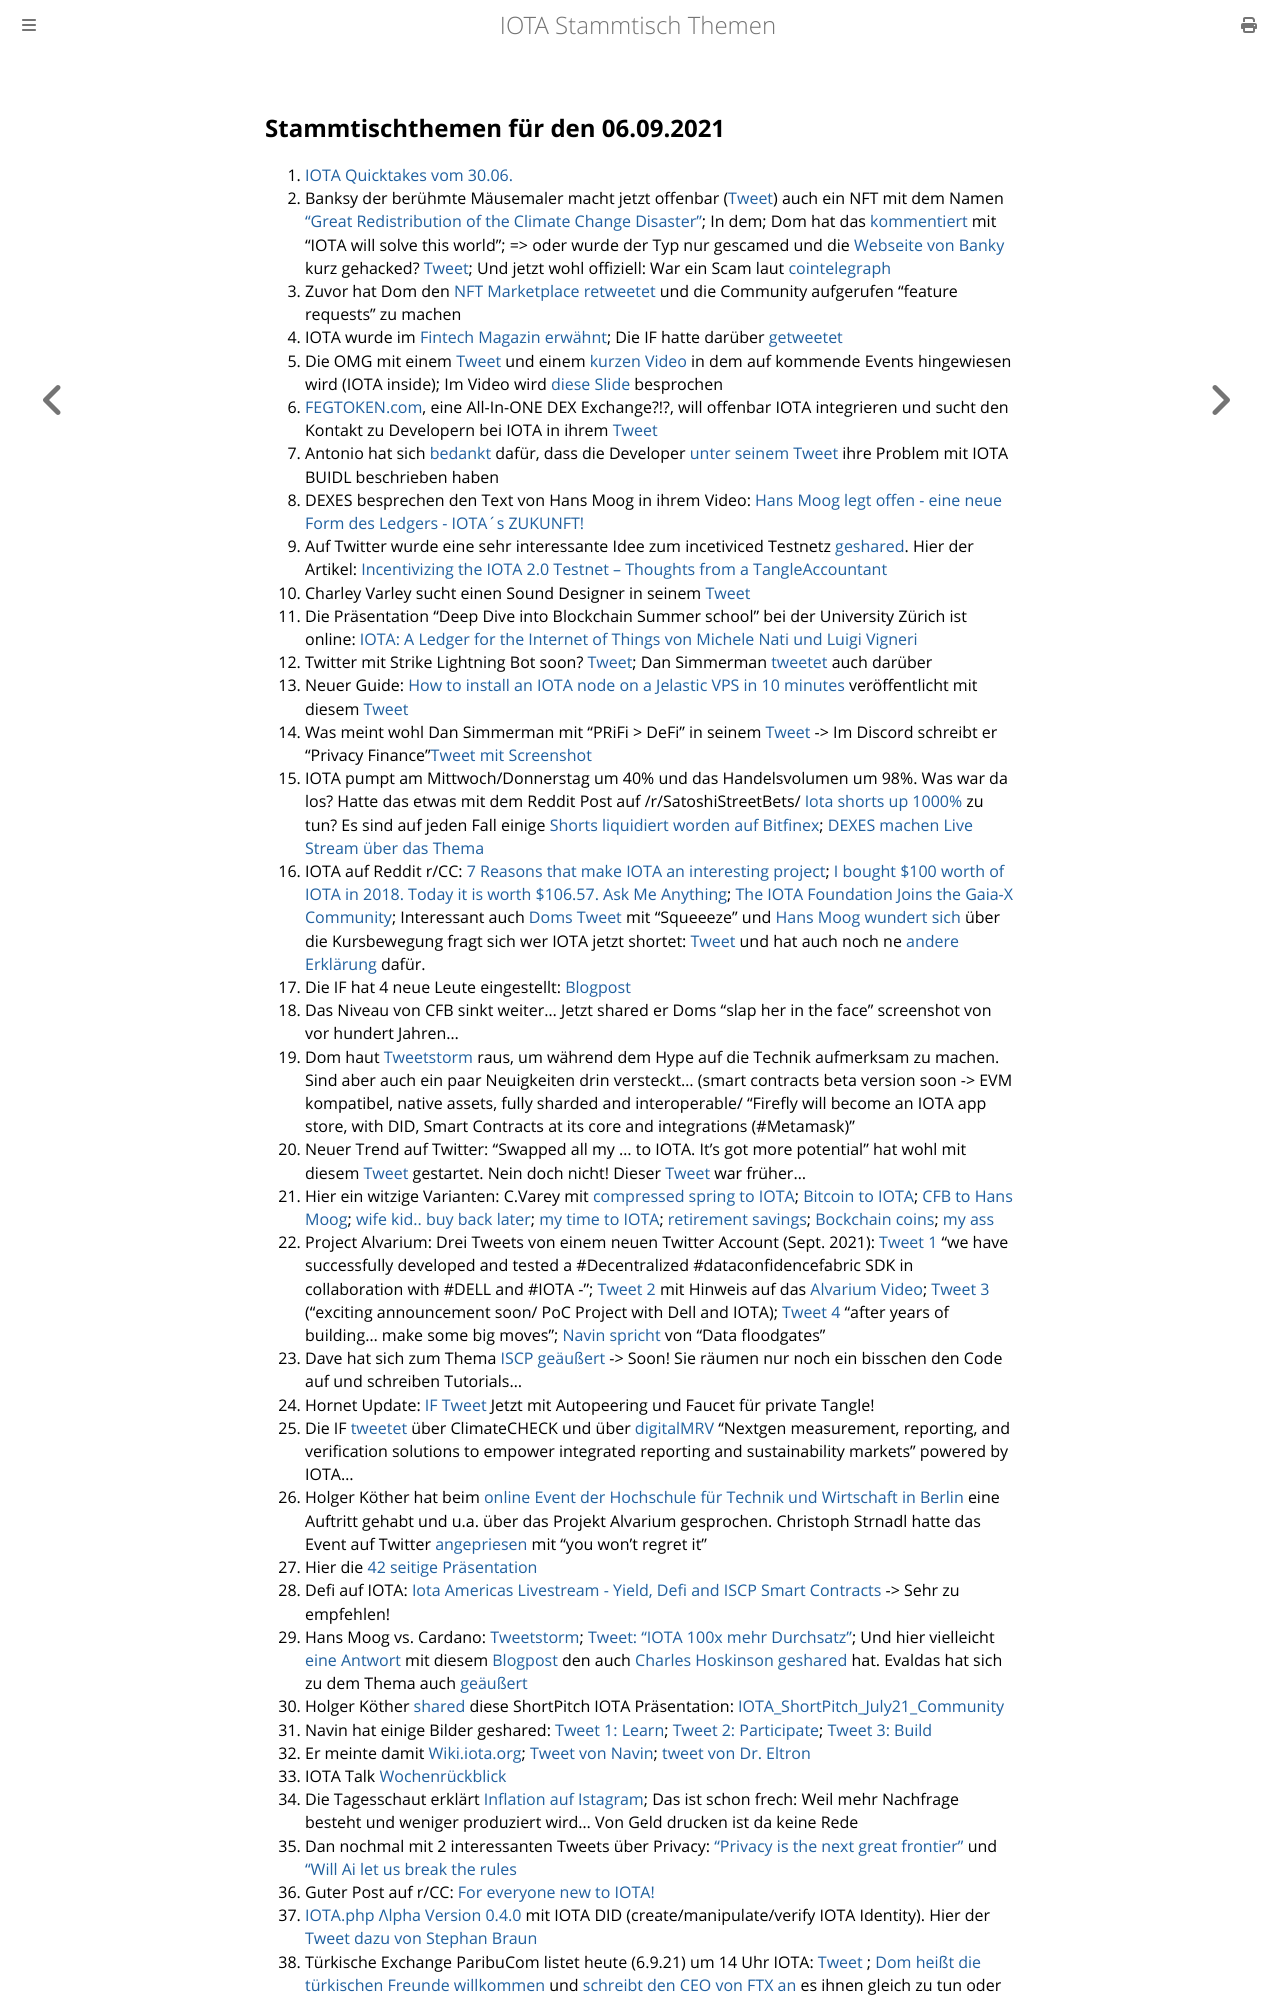

repository: iota-community/community-events · page: stammtisch/2021-09-06/index.html · generator: mdbook

## Stammtischthemen für den 06.09.2021

1. [IOTA Quicktakes vom 30.06.](https://www.youtube.com/watch?v=TAlbXu1l6rY)
2. Banksy der berühmte Mäusemaler macht jetzt offenbar ([Tweet](https://twitter.com/pranksy/status/1432624092797079552?s=20)) auch ein NFT mit dem Namen ["Great Redistribution of the Climate Change Disaster"](https://opensea.io/assets/0x495f947276749ce646f68ac8c248420045cb7b5e/769987281610794526370432769847587291321402667277633018751858935165377052673); In dem; Dom hat das [kommentiert](https://twitter.com/DomSchiener/status/1432637900085207041?s=20) mit "IOTA will solve this world"; => oder wurde der Typ nur gescamed und die [Webseite von Banky](https://banksy.co.uk/) kurz gehacked? [Tweet](https://twitter.com/pranksy/status/1432644668056084482?s=20); Und jetzt wohl offiziell: War ein Scam laut [cointelegraph](https://de.cointelegraph.com/news/nft-whale-pranksy-pranked-by-fake-banksy-for-97-7-eth/amp)
3. Zuvor hat Dom den [NFT Marketplace retweetet](https://twitter.com/DomSchiener/status/1432637900085207041?s=20) und die Community aufgerufen "feature requests" zu machen
4. IOTA wurde im [Fintech Magazin erwähnt](https://fintechmagazine.com/digital-payments/blockchain-technology-defi-security-hackers-market); Die IF hatte darüber [getweetet](https://twitter.com/iota/status/1432673759585046532?s=20)
5. Die OMG mit einem [Tweet](https://twitter.com/ObjectMgmtGroup/status/1432710525612445710?s=20) und einem [kurzen Video](https://www.youtube.com/watch?v=vfgaWsq9nkI) in dem auf kommende Events hingewiesen wird (IOTA inside); Im Video wird [diese Slide](https://twitter.com/Vrom14286662/status/1432955246507171841?s=20) besprochen
6. [FEGTOKEN.com](https://fegtoken.com/), eine All-In-ONE DEX Exchange?!?, will offenbar IOTA integrieren und sucht den Kontakt zu Developern bei IOTA in ihrem [Tweet](https://twitter.com/FEGtoken/status/1432632949883740163?s=20)
7. Antonio hat sich [bedankt](https://twitter.com/antonionardella/status/1432982765323100168?s=20) dafür, dass die Developer [unter seinem Tweet](https://twitter.com/antonionardella/status/1432257743767883777?s=20) ihre Problem mit IOTA BUIDL beschrieben haben
8. DEXES besprechen den Text von Hans Moog in ihrem Video: [Hans Moog legt offen - eine neue Form des Ledgers - IOTA´s ZUKUNFT!](https://www.youtube.com/watch?v=DYE1JkcxfIg&t=2707s)
9. Auf Twitter wurde eine sehr interessante Idee zum incetiviced Testnetz [geshared](https://twitter.com/finance_funny/status/1432710351125164038?s=20). Hier der Artikel: [Incentivizing the IOTA 2.0 Testnet – Thoughts from a TangleAccountant](https://funnymanfinance.com/incentivizing-the-iota-2-0-testnet-thoughts-from-a-tangleaccountant/)
10. Charley Varley sucht einen Sound Designer in seinem [Tweet](https://twitter.com/c_varley/status/1432724873495908363?s=20)
11. Die Präsentation "Deep Dive into Blockchain Summer school" bei der University Zürich ist online: [IOTA: A Ledger for the Internet of Things von Michele Nati und Luigi Vigneri](https://files.iota.org/media/IOTA-UZH_Deep_dive_blockchain_summer_school_-July2021.pdf)
12. Twitter mit Strike Lightning Bot soon? [Tweet](https://twitter.com/BitcoinMagazine/status/1433032351777492992?s=20); Dan Simmerman [tweetet](https://twitter.com/DanSimerman/status/1433436483487256580?s=20) auch darüber
13. Neuer Guide: [How to install an IOTA node on a Jelastic VPS in 10 minutes](https://iotasonicx.medium.com/how-to-install-an-iota-node-on-a-jelastic-vps-in-10-minutes-4ac352d19742) veröffentlicht mit diesem [Tweet](https://twitter.com/IotaSonic/status/1391370897559273475?s=209)
14. Was meint wohl Dan Simmerman mit "PRiFi > DeFi" in seinem [Tweet](https://twitter.com/DanSimerman/status/1433231764659523585?s=20) -> Im Discord schreibt er "Privacy Finance"[Tweet mit Screenshot](https://twitter.com/Vrom14286662/status/1433342487192604675?s=20)
15. IOTA pumpt am Mittwoch/Donnerstag um 40% und das Handelsvolumen um 98%. Was war da los? Hatte das etwas mit dem Reddit Post auf /r/SatoshiStreetBets/ [Iota shorts up 1000%](https://www.reddit.com/r/SatoshiStreetBets/comments/pfu6vf/iota_shorts_up_1000/?utm_source=share&utm_medium=web2x&context=3) zu tun? Es sind auf jeden Fall einige [Shorts liquidiert worden auf Bitfinex](https://datamish.com/iotusd); [DEXES machen Live Stream über das Thema](https://www.youtube.com/watch?v=v-FD6bTtoqc)
16. IOTA auf Reddit r/CC: [7 Reasons that make IOTA an interesting project](https://www.reddit.com/r/CryptoCurrency/comments/pejsmn/7_reasons_that_make_iota_an_interesting_project/?utm_source=share&utm_medium=web2x&context=3); [I bought $100 worth of IOTA in 2018. Today it is worth $106.57. Ask Me Anything](https://www.reddit.com/r/CryptoCurrency/comments/pf2qap/i_bought_100_worth_of_iota_in_2018_today_it_is/?utm_source=share&utm_medium=web2x&context=3); [The IOTA Foundation Joins the Gaia-X Community](https://www.reddit.com/r/CryptoCurrency/comments/pgcn1u/the_iota_foundation_joins_the_gaiax_community/?utm_source=share&utm_medium=web2x&context=3); Interessant auch [Doms Tweet](https://twitter.com/DomSchiener/status/1433409763635875846?s=20) mit "Squeeeze" und [Hans Moog wundert sich](https://twitter.com/hus_qy/status/1433420573548290051?s=20) über die Kursbewegung fragt sich wer IOTA jetzt shortet: [Tweet](https://twitter.com/hus_qy/status/1433421581963776002?s=20) und hat auch noch ne [andere Erklärung](https://twitter.com/hus_qy/status/1433422372447522828?s=20) dafür.
17. Die IF hat 4 neue Leute eingestellt: [Blogpost](https://blog.iota.org/welcome-to-the-iota-foundation-september-2021/)
18. Das Niveau von CFB sinkt weiter... Jetzt shared er Doms "slap her in the face" screenshot von vor hundert Jahren...
19. Dom haut [Tweetstorm](https://twitter.com/DomSchiener/status/1433419722574340097?s=20) raus, um während dem Hype auf die Technik aufmerksam zu machen. Sind aber auch ein paar Neuigkeiten drin versteckt... (smart contracts beta version soon -> EVM kompatibel, native assets, fully sharded and interoperable/ "Firefly will become an IOTA app store, with DID, Smart Contracts at its core and integrations (#Metamask)"
20. Neuer Trend auf Twitter: "Swapped all my ... to IOTA. It's got more potential" hat wohl mit diesem [Tweet](https://twitter.com/CarpeDiem_crypt/status/1433144801247956996?s=20) gestartet. Nein doch nicht! Dieser [Tweet](https://twitter.com/Michael39904737/status/1433120370807222272?s=20) war früher... 
21. Hier ein witzige Varianten: C.Varey mit [compressed spring to IOTA](https://twitter.com/c_varley/status/1433537804915539970?s=20); [Bitcoin to IOTA](https://twitter.com/1otaK1ng/status/1433335977330847746?s=20); [CFB to Hans Moog](https://twitter.com/Vrom14286662/status/1433550074164899886?s=20); [wife kid.. buy back later](https://twitter.com/Thomas_IOTA/status/1433522902821859331?s=20); [my time to IOTA](https://twitter.com/Vrom14286662/status/1433420720650928133?s=20); [retirement savings](https://twitter.com/unseriouscandle/status/1433449919805894657?s=20); [Bockchain coins](https://twitter.com/OTTI28518618/status/1433335083449081856?s=20); [my ass](https://twitter.com/SenfdaTzu/status/1433386751771484171?s=20)
22. Project Alvarium: Drei Tweets von einem neuen Twitter Account (Sept. 2021): [Tweet 1](https://twitter.com/ProjectAlvarium/status/1433719578870300672?s=20) "we have successfully developed and tested a #Decentralized #dataconfidencefabric SDK in collaboration with #DELL and #IOTA -"; [Tweet 2](https://twitter.com/ProjectAlvarium/status/1433719860429742081?s=20) mit Hinweis auf das [Alvarium Video](https://www.youtube.com/watch?v=88KbYmlkFdw&feature=youtu.be); [Tweet 3](https://twitter.com/ProjectAlvarium/status/1433720064419696643?s=20) ("exciting announcement soon/ PoC Project with Dell and IOTA); [Tweet 4](https://twitter.com/ProjectAlvarium/status/1433751704172961793?s=20) "after years of building... make some big moves"; [Navin spricht](https://twitter.com/navinram999/status/1433724192504098816) von "Data floodgates"
23. Dave hat sich zum Thema [ISCP geäußert](https://twitter.com/Vrom14286662/status/1433967200197660679?s=20) -> Soon! Sie räumen nur noch ein bisschen den Code auf und schreiben Tutorials...
24. Hornet Update: [IF Tweet](https://twitter.com/iota/status/1433400948236357633?s=20) Jetzt mit Autopeering und Faucet für private Tangle!
25. Die IF [tweetet](https://twitter.com/iota/status/1433489984091217921?s=19) über ClimateCHECK und über [digitalMRV](https://www.digitalmrv.earth/) "Nextgen measurement, reporting, and verification solutions to empower integrated reporting and sustainability markets"  powered by IOTA...
26. Holger Köther hat beim [online Event der Hochschule für Technik und Wirtschaft in Berlin](https://twitter.com/iota/status/1433429809938403339?s=20) eine Auftritt gehabt und u.a. über das Projekt Alvarium gesprochen. Christoph Strnadl hatte das Event auf Twitter [angepriesen](https://twitter.com/archimate/status/1433440902559813635?s=20) mit "you won't regret it"
27. Hier die [42 seitige Präsentation](https://docs.google.com/presentation/d/1xTZkFHvnXYj8cXNGeUhV5o9hDI8z6wK1DkJMpghLP1E/edit#slide=id.g84ab2ae412_44_5)
28. Defi auf IOTA: [Iota Americas Livestream - Yield, Defi and ISCP Smart Contracts](https://www.youtube.com/watch?v=LJmdnR6QDcM) -> Sehr zu empfehlen!
29. Hans Moog vs. Cardano: [Tweetstorm](https://twitter.com/hus_qy/status/1434127514662801411?s=20); [Tweet: "IOTA 100x mehr Durchsatz"](https://twitter.com/hus_qy/status/1434180201274122243?s=20); Und hier vielleicht [eine Antwort](https://twitter.com/SundaeSwap/status/1434304535061729281?s=20) mit diesem [Blogpost](https://sundaeswap-finance.medium.com/concurrency-state-cardano-c160f8c07575) den auch [Charles Hoskinson geshared](https://twitter.com/IOHK_Charles/status/1434360073724235776?s=20) hat. Evaldas hat sich zu dem Thema auch [geäußert](https://twitter.com/IOTA_crypto/status/1434398323629297664?s=20)
30. Holger Köther [shared](https://twitter.com/HolgerKoether/status/1434158496757465089?s=20) diese ShortPitch IOTA Präsentation: [IOTA_ShortPitch_July21_Community](https://docs.google.com/presentation/d/1MScJeLwWq0ac_uafKIMU0OYUMVdm3CTYUYtiatHVZOI/edit#slide=id.gb822ef36b3_1_41)
31. Navin hat einige Bilder geshared: [Tweet 1: Learn](https://twitter.com/navinram999/status/1433528672422555668?s=20); [Tweet 2: Participate](https://twitter.com/navinram999/status/1433710262176075796?s=20); [Tweet 3: Build](https://twitter.com/navinram999/status/1434047429305937920?s=20)
32. Er meinte damit [Wiki.iota.org](https://wiki.iota.org/); [Tweet von Navin](https://twitter.com/navinram999/status/1434607531163328518?s=20); [tweet von Dr. Eltron](https://twitter.com/Dr_Electron/status/1434608441822167041?s=20)
33. IOTA Talk [Wochenrückblick](https://www.iota-talk.com/index.php?article/116-wochenr%C3%BCckblick-vom-29-august-bis-4-september-2021/)
34. Die Tagesschaut erklärt [Inflation auf Istagram](https://www.instagram.com/p/CTcUh2nooTH/?utm_medium=share_sheet); Das ist schon frech: Weil mehr Nachfrage besteht und weniger produziert wird... Von Geld drucken ist da keine Rede
35. Dan nochmal mit 2 interessanten Tweets über Privacy: ["Privacy is the next great frontier"](https://twitter.com/DanSimerman/status/1434600556056784898?s=20) und ["Will Ai let us break the rules](https://twitter.com/DanSimerman/status/1434674530736353284?s=20)
36. Guter Post auf r/CC: [For everyone new to IOTA!](https://www.reddit.com/r/CryptoCurrency/comments/phc108/for_everyone_new_to_iota/?utm_medium=android_app&utm_source=share)
37. [IOTA.php Λlpha Version 0.4.0](https://github.com/iota-community/iota.php) mit IOTA DID (create/manipulate/verify IOTA Id
